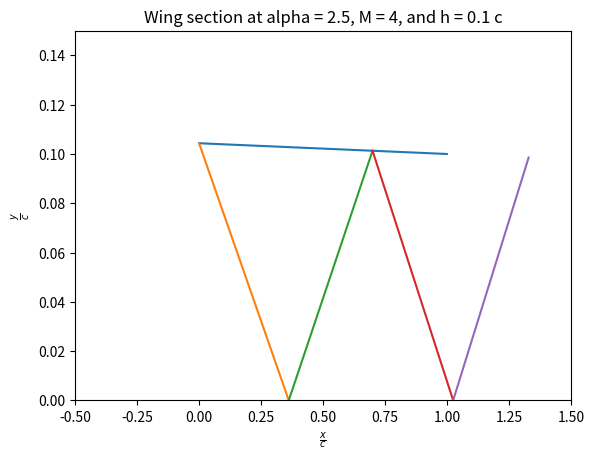

Here is the Python script that generated this plot:
import matplotlib
import matplotlib.pyplot as plt
import numpy as np
import math

# Globals
g0 = 9.81  # Standard gravity

# Mars properties
rho = 0.02  # Density kg/m3
a = 240  # Speed of sound m/s
g = 3.721   # Gravity m/s2
gamma = 1.31  # Adiabatic gas constant

# Shock Table
beta_max = 60
beta_step = 1


def calc_CL(L, rho, V, S):
    return (2*L)/(rho*V**2*S)


def calc_V(L, rho, C_L, S):
    return ((2*L)/(rho*C_L*S))**.5


def PG(M):
    return 1/(1-M**2)


def LinearSupersonic(M):
    return 1/(M**2-1)


def Ackeret(theta_deg, M):
    return 2 * theta_deg/np.sqrt(M**2-1)


def SupersonicFlatPlate(alpha, M):
    # Sectional lift coeff, Sectional wave drag coeff
    return (4 * alpha/np.sqrt(M**2-1), 4 * alpha**2/np.sqrt(M**2-1))


def PlotFuelWeightISP(F_N, flight_time_s):
    # Test Values
    Isp = np.linspace(500, 1000, 100)

    w = (F_N/(g0*Isp))*flight_time_s*g

    fig, ax = plt.subplots()
    ax.plot(Isp, w)
    ax.plot([0, Isp[-1]], [1000000, 1000000])
    plt.ylabel("Fuel Weight (N)")
    plt.xlabel("Specific Impulse (s)")
    plt.xlim([0, Isp[-1]])
    plt.ylim([0, w[0]])
    plt.show()


# Calculates the deflection required for a given Mach number and shock angle beta
def Oblique(beta, M, gamma):
    beta = np.radians(beta)
    return np.degrees(np.arctan((2*(M**2*np.sin(beta)**2-1))/(np.tan(beta)*(M**2*(gamma+np.cos(2*beta))+2))))


def GetObliqueShockAngle(M, theta_deg, gamma, beta_max=90, beta_step=.1):
    theta_left = 0
    beta_left = 0
    shock_table = []

    # Create the theta-beta plot
    beta_array = np.arange(1, beta_max, beta_step)
    for beta in beta_array:
        shock_table.append((beta, Oblique(beta, M, gamma)))

    # Look for theta and interpolate when passed
    for value in shock_table:
        if value[1] < theta_deg:
            theta_left = value[1]
            beta_left = value[0]
        else:
            return np.interp(theta_deg, [theta_left, value[1]], [beta_left, value[0]])

    print("End of the line")
    return(90)


# Returns (M2, shock angle, p2/p1, p02/p01, rho2/rho1, T2/T1)
def CalcObliqueShock(M1, theta_deg, gamma):
    beta_rad = np.radians(GetObliqueShockAngle(M1, theta_deg, gamma))
    theta_rad = np.radians(theta_deg)
    M1n2 = M1**2*np.sin(beta_rad)**2
    M2 = np.sqrt(((gamma-1)*M1n2+2) /
                 ((2*gamma*M1n2-(gamma-1))*np.sin(beta_rad-theta_rad)**2))
    p2_p1 = (2*gamma*M1n2-(gamma-1))/(gamma+1)
    rho2_rho1 = ((gamma+1)*M1n2) / \
        ((gamma-1)*M1n2+2)
    T2_T1 = ((2*gamma*M1n2-(gamma-1))*((gamma-1)*M1n2+2)) / \
        ((gamma+1)**2*M1n2)
    p02_p01 = rho2_rho1**(gamma/(gamma-1))*(p2_p1)**(-1/(gamma-1))
    return M2, np.degrees(beta_rad), p2_p1, p02_p01, rho2_rho1, T2_T1


# Get coordinates needed to draw a wing on a plot
def GetWingCoords(h, alpha):
    alpha = np.radians(alpha)
    x = [1-np.cos(alpha), 1]
    y = [h*(1+np.sin(alpha)), h]
    return (x, y)


# Get the coordinates needed to draw a shock wave
def GetShockCoords(x1, y1, M, theta_deg, wing_m, wing_c, gamma):
    shock = CalcObliqueShock(M, theta_deg, gamma)

    if y1 == 0:
        # Bounce up
        shock_m = np.tan(np.radians(shock[1]))
        shock_c = -shock_m*x1

        x2 = (shock_c-wing_c)/(wing_m-shock_m)
        y2 = shock_m*x2+shock_c
    else:
        # Bounce down
        y2 = 0
        x2 = x1+(y1-y2)/(np.tan(np.radians(shock[1])))

    return([x1, x2], [y1, y2], shock)


# Draw the plot showing how the wing interacts
def Draw(h, alpha, M, gamma):

    fig, ax = plt.subplots()
    plt.title(f"Wing section at alpha = {alpha}, M = {M}, and h = {h} c")

    # Draw wing
    wing = GetWingCoords(h, alpha)
    wing_m = (wing[1][0]-wing[1][1])/(wing[0][0]-wing[0][1])
    wing_c = wing[1][0]-wing[0][0]*wing_m
    ax.plot(wing[0], wing[1])

    x = wing[0][0]
    y = wing[1][0]

    # Loop until flow is no longer supersonic or it has reached the end of the wing
    while M > 1:
        shock = GetShockCoords(x, y, M, alpha, wing_m, wing_c, gamma)
        ax.plot(shock[0], shock[1])
        M = shock[2][0]
        x = shock[0][1]
        y = shock[1][1]
        print(f"Mach Number is now {M}")
        if x > 1 and y != 0:
            break

    plt.ylabel(r"$\frac{y}{c}$")
    plt.xlabel(r"$\frac{x}{c}$")
    plt.xlim([-.5, 1.5])
    plt.ylim([0, 1.5*h])
    plt.show()


Draw(.1, 2.5, 4, gamma)

# Design requirements
range_km = 10000
payload_kg = 30000

# Engine properties (nuclear thermal)
Isp_s = 800
F_N = 250000

# Estimated properties
flight_time_s = 5000
We_Wto = 0.5  # Empty weight fraction
cruise_alpha_rad = np.radians(2.5)


# Vehicle properties
# Weight
W_PL_N = payload_kg * g   # Payload weight
W_C_N = 0  # Crew Weight
W_F_N = (F_N/(g0*Isp_s))*flight_time_s*g
MTOW_N = W_PL_N + W_C_N+W_F_N
MTOW_N *= 1+We_Wto

print(f"MTOW = {MTOW_N:.4} N, Payload Weight = {W_PL_N:.4} N, Fuel Weight = {W_F_N:.4} N ({W_F_N/(1000*g):.4} tonnes), Total Mass = {MTOW_N/(1000*g):.4} tonnes")

print(f"M = {calc_V(MTOW_N, rho, 0.1, 1000)/a:.4}")
print(f"C_L = {calc_CL(MTOW_N, rho, 4*a, 1000):.4}")

print(np.degrees(Oblique(np.radians(16.0965164), 4, 1.31)))
